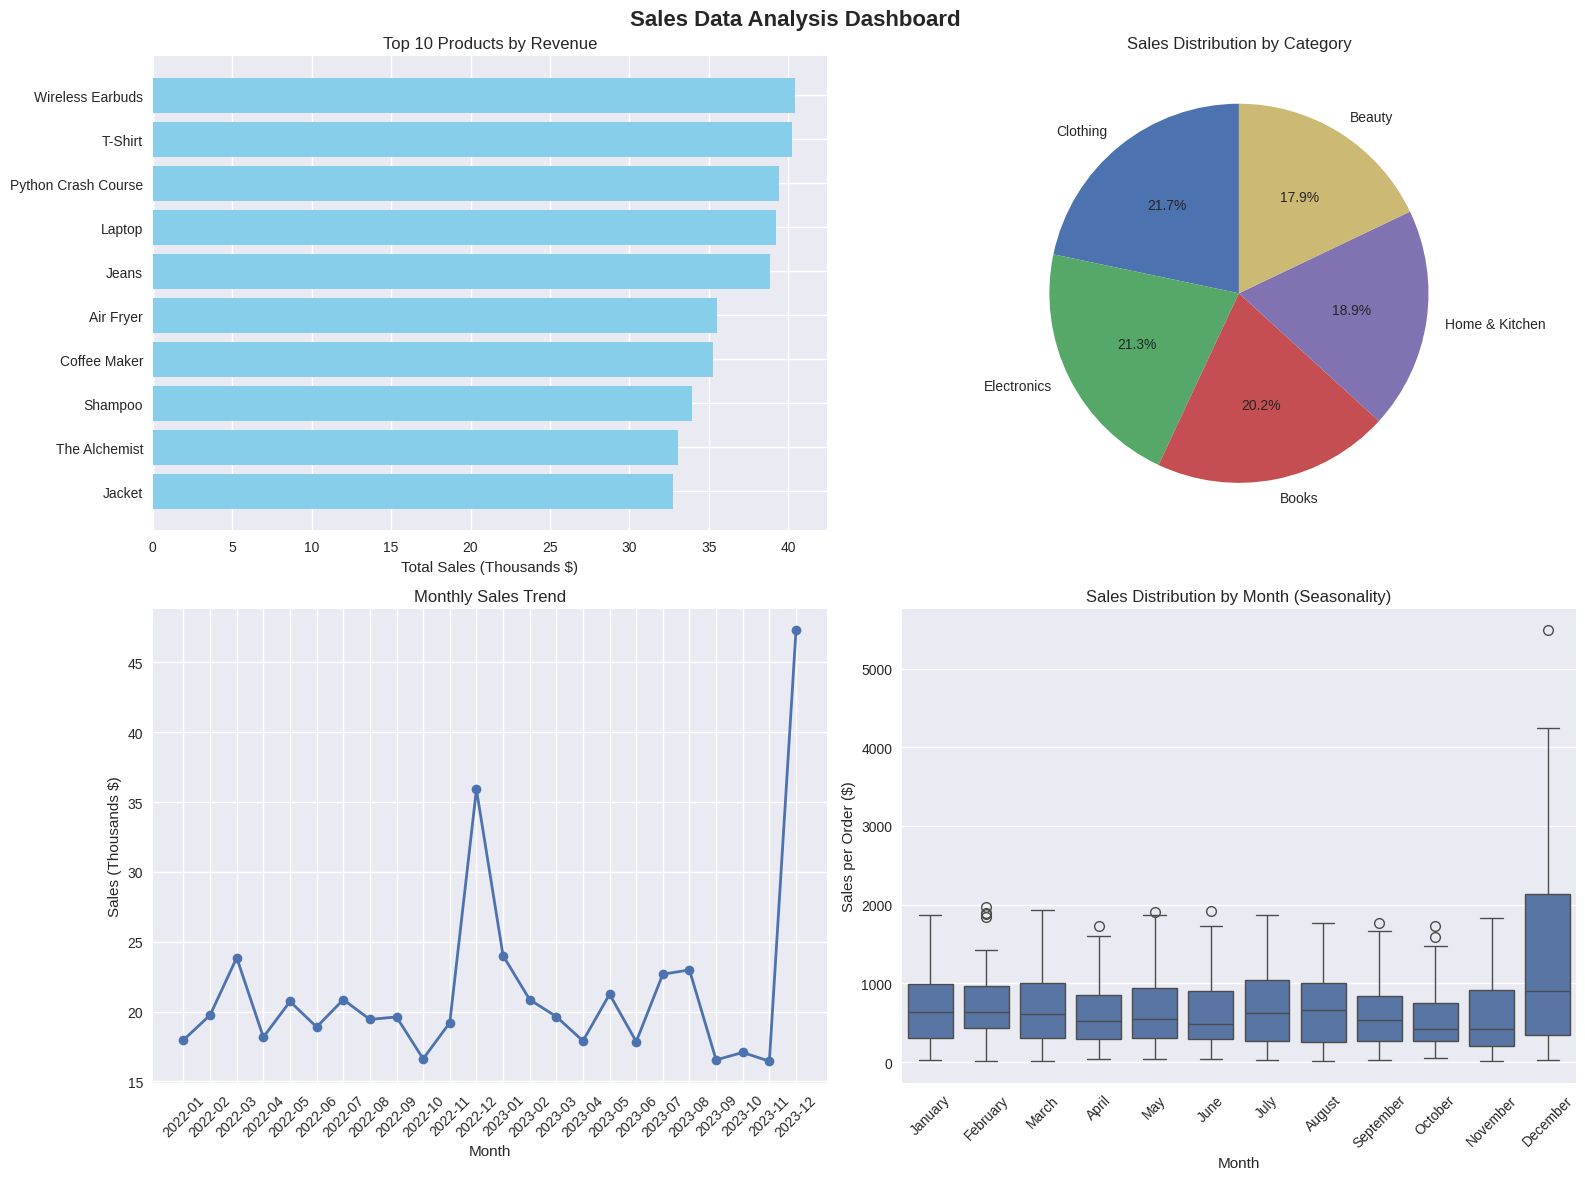

Reproduce this figure in Python. (Note: this script raises an exception after producing the figure.)
import pandas as pd
import numpy as np
import matplotlib.pyplot as plt
import seaborn as sns

# Set a style for better-looking plots
plt.style.use('seaborn-v0_8') # or 'ggplot', 'seaborn'

# Generate sample sales data
np.random.seed(42) # For reproducible results
dates = pd.date_range(start='2022-01-01', end='2023-12-31', freq='D')
product_categories = ['Electronics', 'Clothing', 'Home & Kitchen', 'Books', 'Beauty']
products = {
    'Electronics': ['Wireless Earbuds', 'Smartphone', 'Laptop'],
    'Clothing': ['T-Shirt', 'Jeans', 'Jacket'],
    'Home & Kitchen': ['Coffee Maker', 'Blender', 'Air Fryer'],
    'Books': ['Python Crash Course', 'Deep Learning', 'The Alchemist'],
    'Beauty': ['Face Cream', 'Shampoo', 'Perfume']
}

data = []
for date in dates:
    category = np.random.choice(product_categories)
    product = np.random.choice(products[category])
    quantity = np.random.randint(1, 5)
    unit_price = np.random.uniform(10, 500)
    # Simulate some seasonal trends (e.g., higher sales in December)
    if date.month == 12:
        quantity = int(quantity * np.random.uniform(1.5, 3))
    total_sales = quantity * unit_price
    
    data.append({
        'OrderDate': date,
        'ProductCategory': category,
        'ProductName': product,
        'Quantity': quantity,
        'UnitPrice': unit_price,
        'TotalSales': total_sales
    })

df = pd.DataFrame(data)
print("Sample of Raw Data:")
print(df.head())

# 1. Check for missing values
print("\nMissing Values:")
print(df.isnull().sum())

# 2. Check data types
print("\nData Types:")
print(df.dtypes)

# 3. Handle potential issues (example: convert date, though ours is already fine)
# df['OrderDate'] = pd.to_datetime(df['OrderDate'])

# 4. Remove duplicates (if any)
initial_count = len(df)
df = df.drop_duplicates()
print(f"\nRemoved {initial_count - len(df)} duplicate rows.")

# 5. Check for negative sales/quantities (invalid data)
df = df[(df['Quantity'] > 0) & (df['UnitPrice'] > 0)]

print(f"\nFinal dataset shape: {df.shape}")

# Add a 'YearMonth' column for trend analysis
df['YearMonth'] = df['OrderDate'].dt.to_period('M')
df['Year'] = df['OrderDate'].dt.year
df['Month'] = df['OrderDate'].dt.month

# 1. Overall Sales Summary
total_sales = df['TotalSales'].sum()
total_orders = len(df)
avg_order_value = total_sales / total_orders

print("\n--- Overall Sales Summary ---")
print(f"Total Sales: ${total_sales:,.2f}")
print(f"Total Orders: {total_orders:,}")
print(f"Average Order Value: ${avg_order_value:.2f}")

# 2. Top-Performing Products (by Total Sales)
print("\n--- Top 10 Products by Revenue ---")
top_products_sales = df.groupby('ProductName').agg({
    'TotalSales': 'sum',
    'Quantity': 'sum',
    'OrderDate': 'count' # Count of orders
}).rename(columns={'OrderDate': 'OrderCount'})
top_products_sales = top_products_sales.sort_values('TotalSales', ascending=False)
print(top_products_sales.head(10))

# 3. Top-Performing Products (by Quantity Sold)
print("\n--- Top 10 Products by Quantity Sold ---")
top_products_quantity = df.groupby('ProductName')['Quantity'].sum().sort_values(ascending=False)
print(top_products_quantity.head(10))

# 4. Top-Performing Categories
print("\n--- Sales by Category ---")
sales_by_category = df.groupby('ProductCategory')['TotalSales'].sum().sort_values(ascending=False)
print(sales_by_category)

# 5. Monthly Sales Trends
print("\n--- Monthly Sales Trends ---")
monthly_sales = df.groupby('YearMonth')['TotalSales'].sum()
print(monthly_sales.tail(12)) # Last 12 months

# Create a figure with subplots
fig, axes = plt.subplots(2, 2, figsize=(16, 12))
fig.suptitle('Sales Data Analysis Dashboard', fontsize=16, fontweight='bold')

# 1. Top 10 Products by Sales (Bar Plot)
top_10_products = top_products_sales.head(10)
axes[0, 0].barh(top_10_products.index, top_10_products['TotalSales'] / 1000, color='skyblue')
axes[0, 0].set_title('Top 10 Products by Revenue')
axes[0, 0].set_xlabel('Total Sales (Thousands $)')
axes[0, 0].invert_yaxis() # Highest value at the top

# 2. Sales by Category (Pie Chart)
axes[0, 1].pie(sales_by_category.values, labels=sales_by_category.index, autopct='%1.1f%%', startangle=90)
axes[0, 1].set_title('Sales Distribution by Category')

# 3. Monthly Sales Trend (Line Plot)
# Convert YearMonth period to string for plotting
monthly_sales.index = monthly_sales.index.astype(str)
axes[1, 0].plot(monthly_sales.index, monthly_sales.values / 1000, marker='o', linewidth=2)
axes[1, 0].set_title('Monthly Sales Trend')
axes[1, 0].set_xlabel('Month')
axes[1, 0].set_ylabel('Sales (Thousands $)')
axes[1, 0].tick_params(axis='x', rotation=45)

# 4. Sales by Month (to see seasonality - Box Plot)
df['MonthName'] = df['OrderDate'].dt.month_name()
monthly_order = ['January', 'February', 'March', 'April', 'May', 'June',
                 'July', 'August', 'September', 'October', 'November', 'December']
sns.boxplot(data=df, x='MonthName', y='TotalSales', ax=axes[1, 1], order=monthly_order)
axes[1, 1].set_title('Sales Distribution by Month (Seasonality)')
axes[1, 1].set_xlabel('Month')
axes[1, 1].set_ylabel('Sales per Order ($)')
axes[1, 1].tick_params(axis='x', rotation=45)

plt.tight_layout()
plt.show()

# 5. (Bonus) Year-over-Year Sales Growth
yearly_sales = df.groupby('Year')['TotalSales'].sum()
growth_rate = ((yearly_sales.iloc[-1] - yearly_sales.iloc[-2]) / yearly_sales.iloc[-2]) * 100

print(f"\n--- Year-over-Year Growth ---")
print(f"Sales Growth from {yearly_sales.index[-2]} to {yearly_sales.index[-1]}: {growth_rate:.1f}%")

# Create a Pandas ExcelWriter object
with pd.ExcelWriter('sales_analysis_report.xlsx') as writer:
    
    # Export raw data (or cleaned data) to a sheet
    df.to_excel(writer, sheet_name='Cleaned_Sales_Data', index=False)
    
    # Export top products summary
    top_products_sales.head(10).to_excel(writer, sheet_name='Top_Products')
    
    # Export monthly sales trend
    monthly_sales.to_excel(writer, sheet_name='Monthly_Trend', header=['TotalSales'])
    
    # Export category performance
    sales_by_category.to_excel(writer, sheet_name='Category_Performance', header=['TotalSales'])


